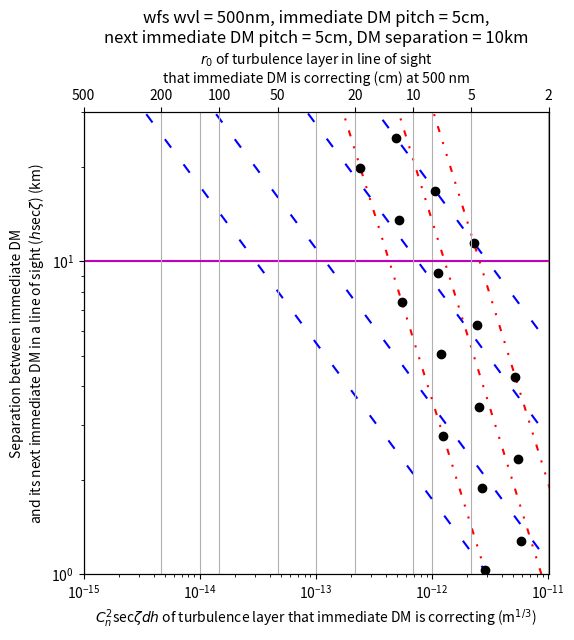

Python code for this plot:
# -*- coding: utf-8 -*-
"""
Created on Tue Aug 20 13:51:09 2024

@author: gqmc62
"""

# -*- coding: utf-8 -*-
"""Untitled2.ipynb

Automatically generated by Colab.

Original file is located at
    https://colab.research.google.com/drive/1t_4i9YGTY5IEpLEAnc5T86tnW7hrRFII
"""

# dm_ni --> dm_i --> wfs

import numpy as np
from matplotlib import pyplot as plt
# r0 is turbulence strength in line of sight

def angle_of_arrival(wvl,dact_immediate_dm,r0):
    alpha = np.sqrt(0.182 * wvl**2 * dact_immediate_dm**(-1./3.) * r0**(-5./3.))
    return alpha

def displacement(wvl,dact_immediate_dm,dact_next_immediate_dm,r0,z):
    displace = angle_of_arrival(wvl,dact_immediate_dm,r0) * z/dact_next_immediate_dm
    return displace

def rytov_number(wvl, r0, z):
    # calculate rytov number from rytov approximation
    k = 2.*np.pi/wvl                    # float; rad/m; Wave number.
    cn2dz = r02cn2(r0, wvl)        # float; Turbulence strength.
    variance_theory_approx = 0.563 * k**(7./6.) * cn2dz * z**(5./6.)
    return variance_theory_approx

def cn22r0(cn2dz,wvl=500e-9):
    r0 = (0.423*(2.*np.pi/wvl)**2*cn2dz)**(-3./5.)
    return r0

def r02cn2(r0,wvl=500e-9):
    cn2dz = r0**(-5./3.)/(0.423*(2.*np.pi/wvl)**2)
    return cn2dz

def rytov_contour_cn2_in_z_out(cn2dz,rytov,wvl):
    C1 = np.log10(0.563*(2.0*np.pi/wvl)**(7./6.))
    # C2 = 0.5*np.log10(0.182*0.423*(2.*np.pi)**2) - (1./6.)*np.log10(dact_immediate_dm) - np.log10(dact_next_immediate_dm)
    A = np.log10(rytov)
    P = np.log10(cn2dz)

    Q = (6./5.)*(A - C1 - P)
    z = 10.0**Q

    return z

def displacement_contour_cn2_in_z_out(cn2dz,displace,wvl,dact_immediate_dm,dact_next_immediate_dm):
    # C1 = np.log10(0.563*(2.0*np.pi/wvl)**(7./6.))
    C2 = 0.5*np.log10(0.182*0.423*(2.*np.pi)**2) - (1./6.)*np.log10(dact_immediate_dm) - np.log10(dact_next_immediate_dm)
    B = np.log10(displace)
    P = np.log10(cn2dz)

    Q = (B - C2 - 0.5*P)
    z = 10.0**Q

    return z

def rytov_contour_z_in_cn2_out(z,rytov,wvl):
    C1 = np.log10(0.563*(2.0*np.pi/wvl)**(7./6.))
    # C2 = 0.5*np.log10(0.182*0.423*(2.*np.pi)**2) - (1./6.)*np.log10(dact_immediate_dm) - np.log10(dact_next_immediate_dm)
    A = np.log10(rytov)
    #P = np.log10(cn2dz)
    Q = np.log10(z)

    #Q = (6./5.)*(A - C1 - P)
    #z = 10.0**Q
    P = A - C1 - (5./6.)*Q
    cn2dz = 10.0**P

    return cn2dz

def displacement_contour_z_in_cn2_out(z,displace,wvl,dact_immediate_dm,dact_next_immediate_dm):
    # C1 = np.log10(0.563*(2.0*np.pi/wvl)**(7./6.)) # log rytov
    C2 = 0.5*np.log10(0.182*0.423*(2.*np.pi)**2) - (1./6.)*np.log10(dact_immediate_dm) - np.log10(dact_next_immediate_dm) # log displacement
    B = np.log10(displace)
    #P = np.log10(cn2dz)
    Q = np.log10(z)

    #Q = (B - C2 - 0.5*P)
    #z = 10.0**Q
    P = 2.0*(B - C2 - Q)
    cn2dz = 10.0**P

    return cn2dz

def get_cndz_z_from_rytov_displace(wvl,dact_immediate_dm,dact_next_immediate_dm,rytov,displacement):


    A = np.log10(rytov)
    B = np.log10(displacement)
    C1 = np.log10(0.563*(2.0*np.pi/wvl)**(7./6.))
    C2 = 0.5*np.log10(0.182*0.423*(2.*np.pi)**2) - (1./6.)*np.log10(dact_immediate_dm) - np.log10(dact_next_immediate_dm)
    M = np.array([[   1., 5./6.],
                  [1./2.,    1.]])

    solve = np.linalg.inv(M) @ np.array([A - C1, B - C2])
    P = solve[0]
    Q = solve[1]

    cn2dz = 10.0**P
    z = 10.0**Q

    return cn2dz,z

def solve_quadratic(A,B,C):
    upper_root = (-B + np.sqrt(B**2 - 4.*A*C)) / (2.*A)
    lower_root = (-B - np.sqrt(B**2 - 4.*A*C)) / (2.*A)
    roots = [lower_root,upper_root]
    return roots
def low_angle_secz(zenith_angle,extra_height_to_turbulence_layer,distance_to_earth_centre=6378137.):
    # sec(zenith) / 'air mass' of the flat-earth believer model
    # but for round-earth believer model
    # should be as accurate as the earth can be perfectly round.
    # FYI earth is not round either
    R = np.float64(distance_to_earth_centre)
    H = np.float64(extra_height_to_turbulence_layer)
    Z = np.float64(zenith_angle) # in radians
    #print(R,H,Z)
    A = 1.
    B = 2.*R*np.cos(Z)
    C = -2.*R*H - H**2
    #print(A,B,C)
    roots = solve_quadratic(A,B,C)
    #print(roots)
    answer = np.max(roots)/(H)
    #print(answer)
    return answer

def give_z_from_rytov_etc(rytov,wvl,r0):

    k = 2.*np.pi/wvl                    # float; rad/m; Wave number.
    cn2dz = r02cn2(r0, wvl)        # float; Turbulence strength.
    z = rytov / ( 0.563 * k**(7./6.) * cn2dz ) ** (6./5.)
    return z

def give_z_from_displacement_etc(displacement,wvl,r0,dsubap):

    alpha = np.sqrt(0.182 * wvl**2 * dsubap**(-1./3.) * r0**(-5./3.))

    z = displacement / ( alpha / dsubap)

    return z



wvl = 500e-9#1500e-9
dact_immediate_dm = 0.05#0.05#0.18
dact_next_immediate_dm = 0.05
dm_separation = 10e3

# r0_in_another_wavelength = 


fig = plt.figure()
ax1 = fig.add_subplot(111)
ax2 = ax1.twiny()

ax1.set_xlim(1e-15,r02cn2(0.02))
ax2.set_ylim(1,30)

r0_mark = np.array([5,2,1,0.5,0.2,0.1,0.05,0.02])*100
new_tick_locations = np.log10(r02cn2(r0_mark)) + 15
ax2.set_xlim(ax1.get_xlim())
ax2.set_xticks(new_tick_locations)
labels = []
for i in np.arange(r0_mark.shape[0]):
  labels.append('{:.0f}'.format(r0_mark[i]))
ax2.set_xticklabels(labels)

ax2.set_xlabel('$r_0$ of turbulence layer in line of sight\nthat immediate DM is correcting (cm) at 500 nm')
ax1.set_xlabel('$C^2_n$sec$\zeta dh$ of turbulence layer that immediate DM is correcting (m$^{1/3}$)')
ax1.set_ylabel('Separation between immediate DM\nand its next immediate DM in a line of sight ($h$sec$\zeta$) (km)')

x = r02cn2(np.array([5,10,20,50,100],dtype=float)/100.)
y = np.array([1,2,5,10,20],dtype=float)

yy, xx = np.meshgrid(y,x)


ax1.set_xscale('log')
ax1.set_yscale('log')
#ax1.set_yscale('squareroot')

ax1.grid()
ax2.grid()

ax1.hlines(dm_separation/1000,1e-15,r02cn2(0.02),color='m')



z_list_contour = np.logspace(np.log10(1),np.log10(30))

rytov_contour_list = np.array([0.1,0.3,0.6])
displace_contour_list = np.array([0.1,0.2,0.5,1])

for i in np.arange(rytov_contour_list.shape[0]):
    cn2_list_contour = rytov_contour_z_in_cn2_out(z_list_contour*1000., rytov_contour_list[i], wvl)
    ax1.plot(cn2_list_contour,z_list_contour,ls=(0, (3, 5, 1, 5, 1, 5)),color='r')#,label='$\sigma^2_\chi$=0.6')#,color='c')


for i in np.arange(displace_contour_list.shape[0]):
    rytov_list_contour = displacement_contour_z_in_cn2_out(z_list_contour*1000.,displace_contour_list[i],wvl,dact_immediate_dm,dact_next_immediate_dm)
    ax1.plot(rytov_list_contour,z_list_contour,ls=(0, (5, 10)),color='b')#,label='subap shift = 100%')#,color='c')


plt.gcf().set_size_inches(6,6)

sim_z = np.array([    0.        ,   700.81959411,  1028.85206176,  1280.65151548,
        1880.08577837,  2340.21468274,  2760.09710005,  3435.59843579,
        4276.42078671,  5043.6982124 ,  6278.08408944,  7404.50088486,
        9216.66547795, 11472.33606336, 13530.70798707, 16842.18978916,
       19864.02338995, 24725.50972421])

sim_r0HA = np.array([       np.inf, 0.02697592, 0.04276341, 0.02787186, 0.04418369,
       0.02879756, 0.07004192, 0.04565115, 0.029754  , 0.0723682 ,
       0.04716734, 0.11472123, 0.07477173, 0.04873389, 0.11853141,
       0.07725509, 0.18790117, 0.12246814])
ax1.plot(r02cn2(sim_r0HA),sim_z/1e3,ls='',marker='o',color='k')

ax1.set_title('wfs wvl = {:.0f}nm'.format(wvl*1e9)
          + ', immediate DM pitch = {:.0f}cm'.format(dact_immediate_dm*100)
          + ',\nnext immediate DM pitch = {:.0f}cm'.format(dact_next_immediate_dm*100)
          + ', DM separation = {:.0f}km'.format(dm_separation/1000))

plt.savefig('figure5.png',dpi=300,bbox_inches='tight',transparent=True)
plt.show()
